Dataset: Train (GitHub, AmbiTyga/Bio-VI-BERT). Classes: Ascaris lumbricoides, Cryptosporidium sp, Cyclospora cayetanensis, Dibothriocephalus latus, Echinococcus granulosus, Entamoeba histolytica, Enterobius vermicularis, Giardia duodenalis, Hymenolepis spp, Plasmodium falciparum, Plasmodium knowlesi, Plasmodium malariae, Plasmodium ovale, Plasmodium vivax, Sarcocystis sp, Trichuris trichuria.

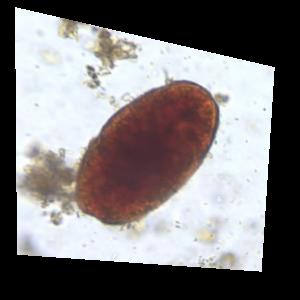
Label: Ascaris lumbricoides

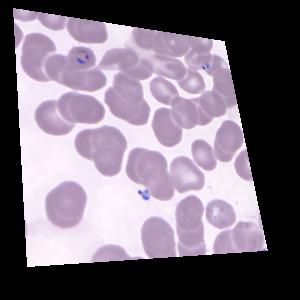
Label: Plasmodium knowlesi

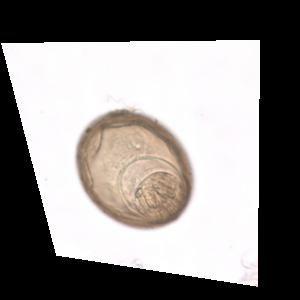
Label: Hymenolepis spp

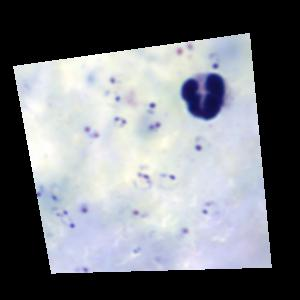
Label: Plasmodium falciparum

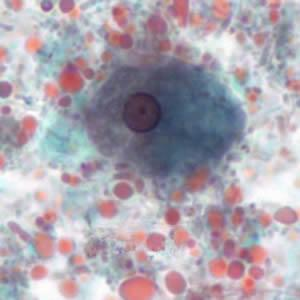
Label: Entamoeba histolytica

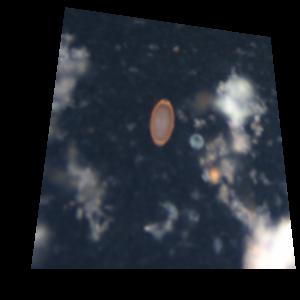
Label: Trichuris trichuria
